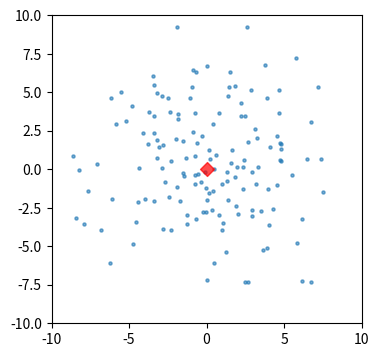

This chart was generated by the following Python code:
# -*- coding: utf-8 -*-
from __future__ import  division
import numpy as np
import matplotlib.pyplot as plt

def uniform():
    fig = plt.figure(figsize=(4, 4))
    N = 100
    x = np.random.uniform(-10,10,size=N)
    y = np.random.uniform(-10,10,size=N)
    x1 = np.array([0])
    y1 = np.array([0])
    plt.xlim(-10, 10)
    plt.ylim(-10, 10)
    ax = plt.subplot()
    ax.scatter(x, y, s=5, alpha=0.6)
    ax.scatter(x1, y1, s=50, c='Red', marker='D', alpha=0.7)
    plt.savefig('uniform.eps', format='eps', bbox_inches='tight')
    plt.show()

def normal():
    fig = plt.figure(figsize=(4, 4))
    N=150
    mu, sigma = 0, 4  # 均值与标准差
    x = np.random.normal(mu, sigma, N)
    y = np.random.normal(mu, sigma, N)
    x1 = np.array([0])
    y1 = np.array([0])
    plt.xlim(-10, 10)
    plt.ylim(-10, 10)
    ax = plt.subplot()
    ax.scatter(x, y, s=5, alpha=0.6)
    ax.scatter(x1, y1, s=50, c='Red', marker='D',  alpha=0.7)
    plt.savefig('normal.eps', format='eps', bbox_inches='tight')
    plt.show()

if __name__ == '__main__':
    # uniform()
    normal()
